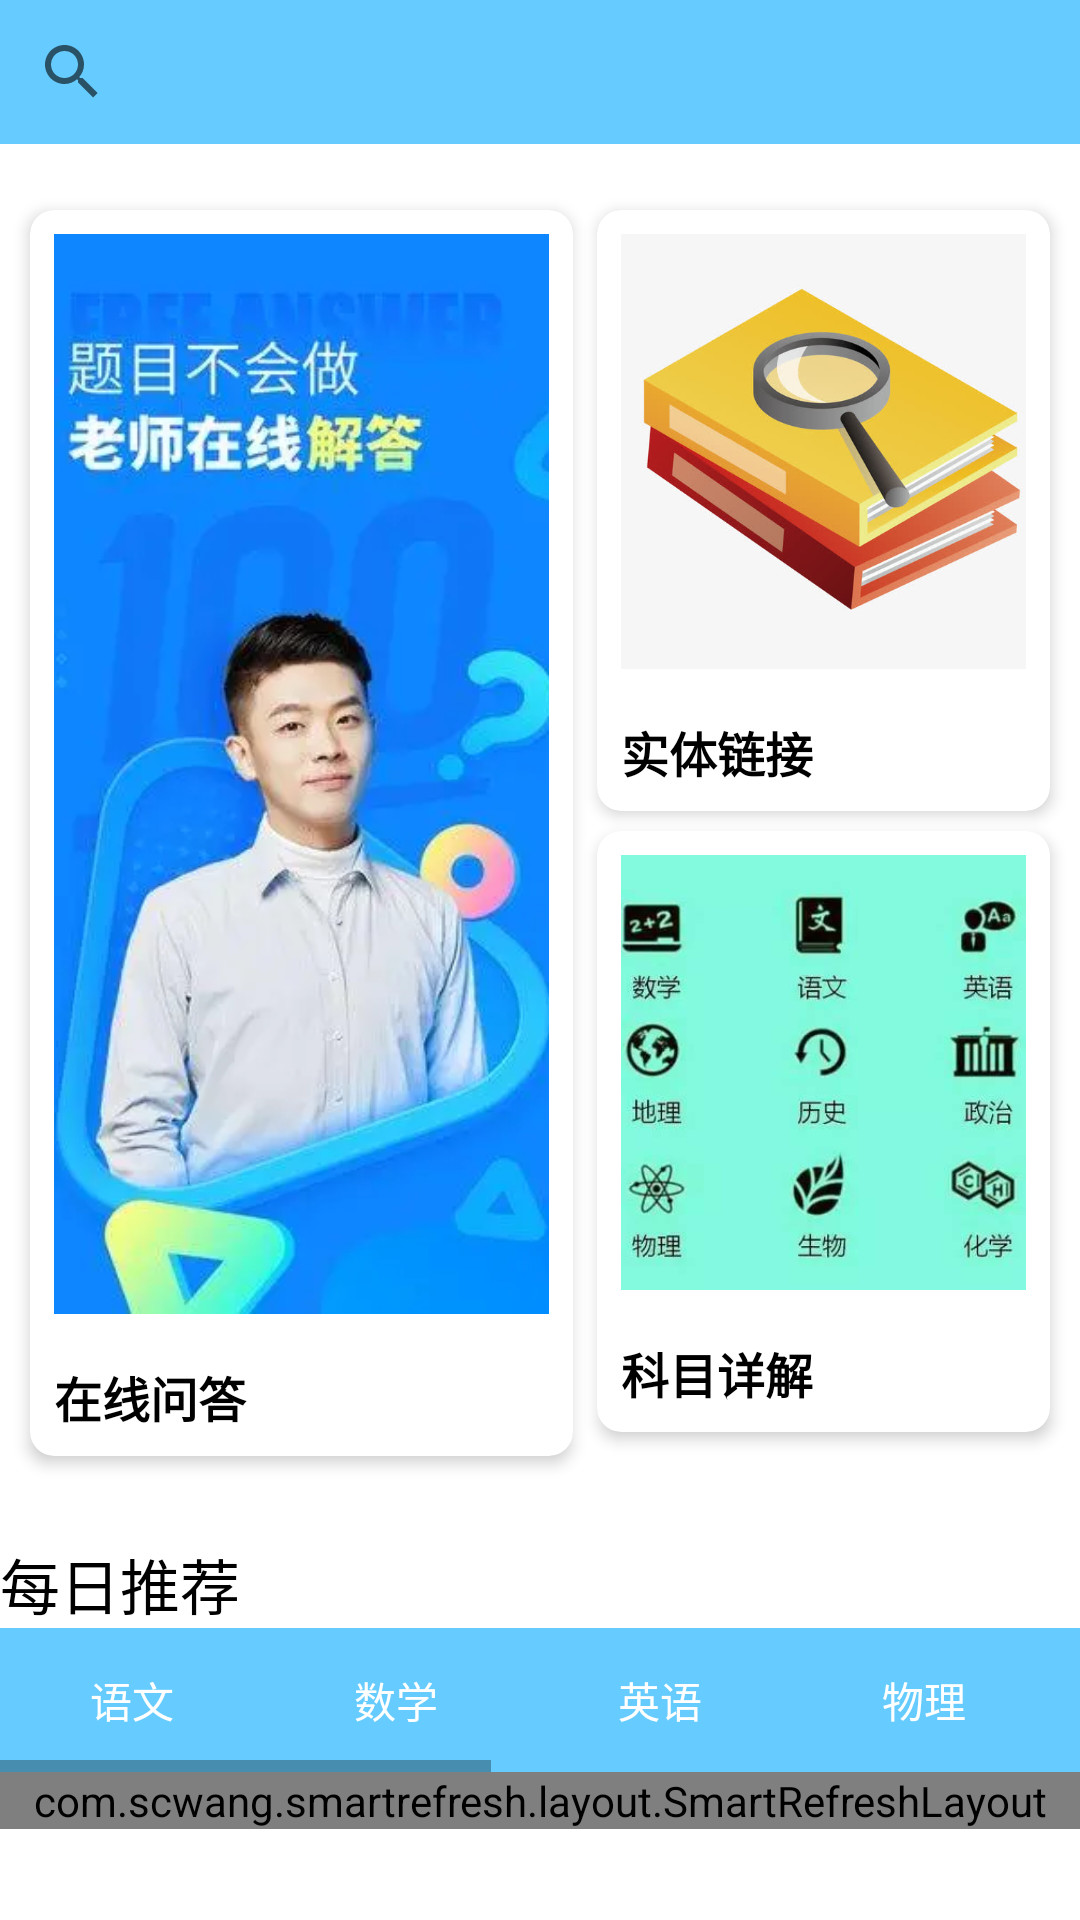

Layout XML and referenced resources for this Android screen:
<!-- AndroidManifest.xml: application theme Theme.JavEduHw -->
<!-- res/layout/fragment_blank_fragment1.xml -->
<?xml version="1.0" encoding="utf-8"?>
<FrameLayout xmlns:android="http://schemas.android.com/apk/res/android"
    xmlns:tools="http://schemas.android.com/tools"
    xmlns:app="http://schemas.android.com/apk/res-auto"
    android:layout_width="match_parent"
    android:layout_height="match_parent"
    android:id="@+id/fram_con"
    tools:context=".BlankFragment1">

    <android.widget.SearchView
        android:id="@+id/searc"
        android:layout_width="match_parent"
        android:layout_height="wrap_content"
        android:background="@color/purple_500"
        android:queryHint="请输入搜索内容" />

    <androidx.core.widget.NestedScrollView
        android:layout_width="wrap_content"
        android:layout_height="wrap_content"
        android:layout_marginTop="50dp">

        <LinearLayout
            android:layout_height="wrap_content"
            android:layout_width="wrap_content"
            android:orientation="vertical"
            >
            <RelativeLayout xmlns:android="http://schemas.android.com/apk/res/android"
                xmlns:app="http://schemas.android.com/apk/res-auto"
                xmlns:tools="http://schemas.android.com/tools"
                android:layout_width="match_parent"
                android:layout_height="wrap_content">
                <androidx.cardview.widget.CardView
                    android:layout_width="wrap_content"
                    android:layout_height="wrap_content"
                    app:cardCornerRadius="8dp"
                    app:cardElevation="3dp"
                    android:id="@+id/card1"
                    android:layout_marginLeft="10dp"
                    android:layout_marginRight="16dp"
                    android:layout_marginTop="20dp"
                    android:layout_marginBottom="8dp"
                    >
                    <LinearLayout
                        android:layout_width="match_parent"
                        android:layout_height="wrap_content"
                        android:orientation="vertical">
                        <ImageView
                            android:id="@+id/imageview1"
                            android:layout_width="165dp"
                            android:layout_height="360dp"
                            android:scaleType="centerCrop"
                            android:layout_margin="8dp"
                            android:src="@drawable/qa" />
                        
                        <TextView
                            android:id="@+id/textview1"
                            android:layout_width="match_parent"
                            android:layout_height="wrap_content"
                            android:layout_margin="8dp"
                            android:textColor="#000000"
                            android:textSize="16dp"
                            android:textStyle="bold"
                            android:text="在线问答" />
                    </LinearLayout>

                </androidx.cardview.widget.CardView>

                <androidx.cardview.widget.CardView
                    android:layout_width="wrap_content"
                    android:layout_height="wrap_content"
                    app:cardCornerRadius="8dp"
                    app:cardElevation="3dp"
                    android:id="@+id/card2"
                    android:layout_marginLeft="16dp"
                    android:layout_marginRight="10dp"
                    android:layout_marginTop="20dp"
                    android:layout_alignParentRight="true"
                    android:layout_marginBottom="8dp"
                    >
                    <LinearLayout
                        android:layout_width="match_parent"
                        android:layout_height="wrap_content"
                        android:orientation="vertical">
                        <ImageView
                            android:id="@+id/imageview2"
                            android:layout_width="135dp"
                            android:layout_height="145dp"
                            android:scaleType="centerCrop"
                            android:layout_margin="8dp"
                            android:src="@drawable/shitilianjie" />
                        
                        <TextView
                            android:id="@+id/textview2"
                            android:layout_width="match_parent"
                            android:layout_height="wrap_content"
                            android:layout_margin="8dp"
                            android:textColor="#000000"
                            android:textSize="16dp"
                            android:textStyle="bold"
                            android:text="实体链接" />

                    </LinearLayout>

                </androidx.cardview.widget.CardView>

                <androidx.cardview.widget.CardView
                    android:layout_width="wrap_content"
                    android:layout_height="wrap_content"
                    app:cardCornerRadius="8dp"
                    app:cardElevation="3dp"
                    android:id="@+id/card3"
                    android:layout_marginLeft="16dp"
                    android:layout_marginRight="10dp"
                    android:layout_marginTop="20dp"
                    android:layout_marginBottom="8dp"
                    android:layout_alignBottom="@id/card1"
                    android:layout_alignParentRight="true"
                    >
                    <LinearLayout
                        android:layout_width="match_parent"
                        android:layout_height="wrap_content"
                        android:orientation="vertical">

                        
                        <ImageView
                            android:id="@+id/imageview3"
                            android:layout_width="135dp"
                            android:layout_height="145dp"
                            android:layout_margin="8dp"
                            android:scaleType="centerCrop"
                            android:src="@drawable/subject" />

                        <TextView
                            android:id="@+id/textview3"
                            android:layout_width="match_parent"
                            android:layout_height="wrap_content"
                            android:layout_margin="8dp"
                            android:textColor="#000000"
                            android:textSize="16dp"
                            android:textStyle="bold"
                            android:text="科目详解" />

                    </LinearLayout>

                </androidx.cardview.widget.CardView>

            </RelativeLayout>
            <TextView
                android:layout_width="match_parent"
                android:layout_height="wrap_content"
                android:textSize="20sp"
                android:textColor="@color/black"
                android:layout_marginTop="20dp"
                android:text="每日推荐"
                />
            <HorizontalScrollView
                android:layout_width="wrap_content"
                android:layout_height="wrap_content"
                android:padding="0dp">
                <LinearLayout
                    android:layout_width="wrap_content"
                    android:layout_height="wrap_content"
                    android:id="@+id/Mylinear1"
                    android:background="@color/purple_500"
                    android:orientation="horizontal"
                    android:padding="0dp"
                    >
                    <Button
                        android:layout_width="wrap_content"
                        android:layout_height="wrap_content"
                        android:text="语文"
                        android:layout_margin="0dp"
                        android:id="@+id/Chinese2"
                        style="?android:attr/borderlessButtonStyle"
                        />

                    <Button
                        android:id="@+id/math2"
                        style="?android:attr/borderlessButtonStyle"
                        android:layout_width="wrap_content"
                        android:layout_height="match_parent"
                        android:text="数学" />
                    <Button
                        android:layout_width="wrap_content"
                        android:layout_height="wrap_content"
                        android:text="英语"
                        android:id="@+id/English2"
                        style="?android:attr/borderlessButtonStyle"/>
                    <Button
                        android:layout_width="wrap_content"
                        android:layout_height="wrap_content"
                        android:text="物理"
                        android:id="@+id/physics2"
                        style="?android:attr/borderlessButtonStyle"/>
                    <Button
                        android:layout_width="wrap_content"
                        android:layout_height="wrap_content"
                        android:text="化学"
                        android:id="@+id/Chemistry2"
                        style="?android:attr/borderlessButtonStyle"/>
                    <Button
                        android:layout_width="wrap_content"
                        android:layout_height="wrap_content"
                        android:text="生物"
                        android:id="@+id/biology2"
                        style="?android:attr/borderlessButtonStyle"/>
                    <Button
                        android:layout_width="wrap_content"
                        android:layout_height="wrap_content"
                        android:text="政治"
                        android:id="@+id/politics2"
                        style="?android:attr/borderlessButtonStyle"/>
                    <Button
                        android:layout_width="wrap_content"
                        android:layout_height="wrap_content"
                        android:text="历史"

                        android:id="@+id/history2"
                        style="?android:attr/borderlessButtonStyle"/>
                    <Button
                        android:layout_width="wrap_content"
                        android:layout_height="wrap_content"
                        android:text="地理"
                        android:id="@+id/geography2"
                        style="?android:attr/borderlessButtonStyle"/>

                </LinearLayout>
            </HorizontalScrollView>
            <com.scwang.smartrefresh.layout.SmartRefreshLayout
                android:id="@+id/refreshLayout2"
                android:layout_width="match_parent"
                android:layout_height="match_parent">
                <androidx.recyclerview.widget.RecyclerView
                    android:id="@+id/recyclerview2"
                    android:layout_width="match_parent"
                    android:layout_height="match_parent" />
            </com.scwang.smartrefresh.layout.SmartRefreshLayout>
        </LinearLayout>>

    </androidx.core.widget.NestedScrollView>



</FrameLayout>
<!-- resources referenced by this layout -->
<resources>
  <color name="black">#FF000000</color>
  <color name="purple_500">#66ccff</color>
  <!-- drawable qa: jpg bitmap (drawable, 15756 bytes) -->
  <!-- drawable shitilianjie: jpg bitmap (drawable, 38380 bytes) -->
  <!-- drawable subject: jpg bitmap (drawable, 14933 bytes) -->
  <style name="Theme.JavEduHw" parent="Theme.MaterialComponents.DayNight.DarkActionBar">
          
          <item name="colorPrimary">@color/purple_500</item>
          <item name="colorPrimaryVariant">@color/purple_700</item>
          <item name="colorOnPrimary">@color/white</item>
          
          <item name="colorSecondary">@color/teal_200</item>
          <item name="colorSecondaryVariant">@color/teal_700</item>
          <item name="colorOnSecondary">@color/black</item>
          
          <item name="android:statusBarColor" tools:targetApi="l">?attr/colorPrimaryVariant</item>
          
      </style>
  <color name="purple_700">#FF3700B3</color>
  <color name="white">#FFFFFFFF</color>
  <color name="teal_200">#FF03DAC5</color>
  <color name="teal_700">#FF018786</color>
</resources>
